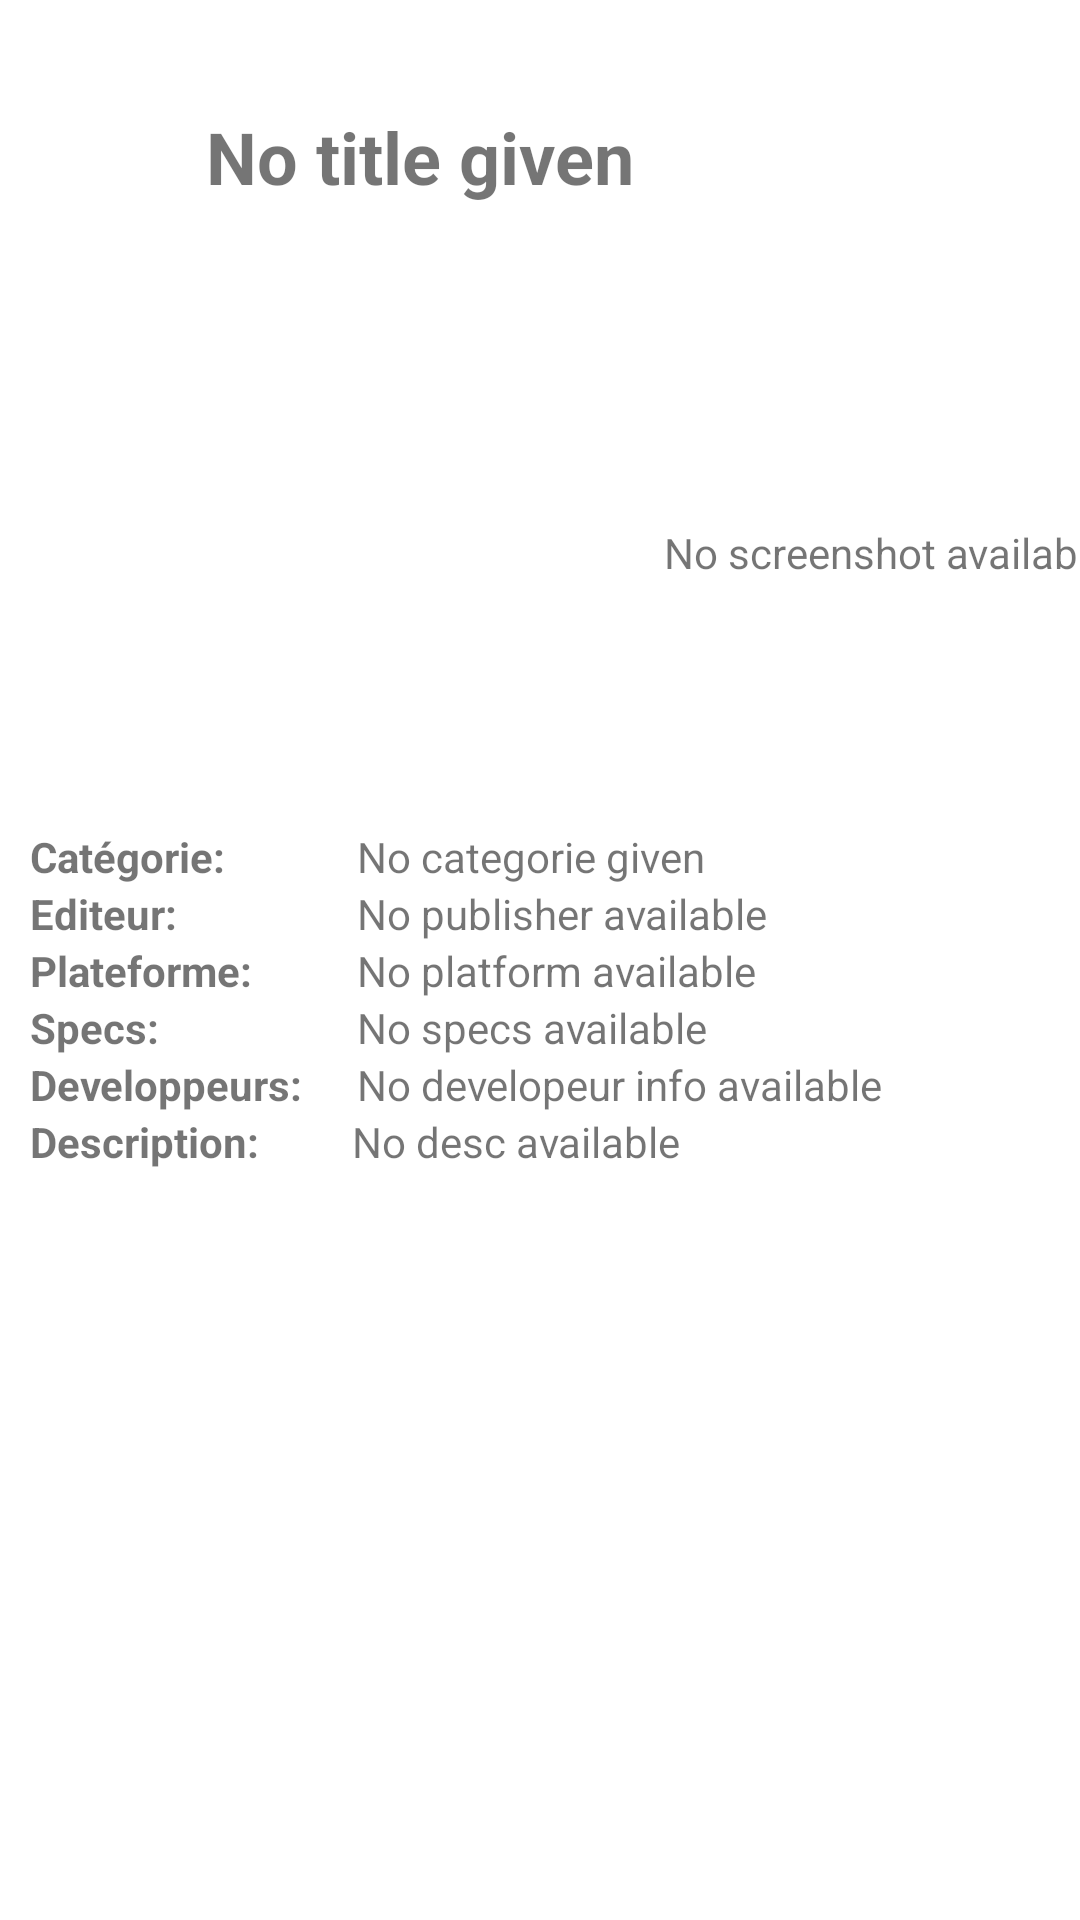

Reconstruct the res/layout file that produces this screen, plus the resources it refers to.
<!-- AndroidManifest.xml: application theme Theme.MMOList -->
<!-- res/layout/v_game_details.xml -->
<?xml version="1.0" encoding="utf-8"?>
<androidx.constraintlayout.widget.ConstraintLayout xmlns:android="http://schemas.android.com/apk/res/android"
    xmlns:app="http://schemas.android.com/apk/res-auto"
    xmlns:tools="http://schemas.android.com/tools"
    android:layout_width="match_parent"
    android:layout_height="match_parent">

    <TextView
        android:id="@+id/gameTitle"
        android:layout_width="wrap_content"
        android:layout_height="wrap_content"
        android:layout_marginTop="36dp"
        android:text="@string/emptyTitle"
        android:textSize="24sp"
        android:textStyle="bold"
        app:layout_constraintEnd_toStartOf="@+id/buttonFavoriteDetail"
        app:layout_constraintStart_toStartOf="parent"
        app:layout_constraintTop_toTopOf="parent" />

    <ImageButton
        android:id="@+id/buttonFavoriteDetail"
        android:layout_width="70dp"
        android:layout_height="87dp"
        android:layout_marginTop="10dp"
        android:layout_marginEnd="10dp"
        android:background="#FFFFFF"
        android:scaleType="fitCenter"
        app:layout_constraintEnd_toEndOf="parent"
        app:layout_constraintTop_toTopOf="parent"
        app:srcCompat="@drawable/pngwing_com"
        tools:srcCompat="@drawable/pngwing_com"
        android:contentDescription="@string/starFavorite" />

    <ImageView
        android:id="@+id/gameThumbnail"
        android:layout_width="231dp"
        android:layout_height="161dp"
        android:layout_marginTop="8dp"
        app:layout_constraintStart_toStartOf="parent"
        app:layout_constraintTop_toBottomOf="@+id/buttonFavoriteDetail"
        app:srcCompat="@drawable/ic_launcher_foreground" />

    <ScrollView
        android:layout_width="0dp"
        android:layout_height="0dp"
        android:layout_marginTop="10dp"
        app:layout_constraintBottom_toBottomOf="parent"
        app:layout_constraintEnd_toEndOf="parent"
        app:layout_constraintStart_toStartOf="parent"
        app:layout_constraintTop_toBottomOf="@+id/gameThumbnail">

        <LinearLayout
            android:layout_width="match_parent"
            android:layout_height="wrap_content"
            android:layout_marginLeft="10dp"
            android:layout_marginRight="10dp"
            android:orientation="vertical">

            <LinearLayout
                android:layout_width="match_parent"
                android:layout_height="match_parent"
                android:orientation="horizontal"
                android:weightSum="100">

                <TextView
                    android:id="@+id/tvCategorie"
                    android:layout_width="0dp"
                    android:layout_height="wrap_content"
                    android:layout_gravity="center_vertical"
                    android:layout_weight="30"
                    android:text="@string/tvCategorie"
                    android:textStyle="bold" />

                <TextView
                    android:id="@+id/tvCategorieEdit"
                    android:layout_width="0dp"
                    android:layout_height="wrap_content"
                    android:layout_gravity="center_vertical"
                    android:layout_marginStart="10dp"
                    android:layout_weight="70"
                    android:gravity="start"
                    android:text="@string/tvCategorieEdit" />

            </LinearLayout>

            <LinearLayout
                android:layout_width="match_parent"
                android:layout_height="match_parent"
                android:orientation="horizontal"
                android:weightSum="100">

                <TextView
                    android:id="@+id/tvPublisher"
                    android:layout_width="0dp"
                    android:layout_height="wrap_content"
                    android:layout_gravity="center_vertical"
                    android:layout_weight="30"
                    android:text="@string/tvPublisher"
                    android:textStyle="bold" />

                <TextView
                    android:id="@+id/tvPublisherEdit"
                    android:layout_width="0dp"
                    android:layout_height="wrap_content"
                    android:layout_gravity="center_vertical"
                    android:layout_marginStart="10dp"
                    android:layout_weight="70"
                    android:text="@string/tvPublisherEdit" />

            </LinearLayout>

            <LinearLayout
                android:layout_width="match_parent"
                android:layout_height="match_parent"
                android:orientation="horizontal"
                android:weightSum="100">

                <TextView
                    android:id="@+id/tvPlatform"
                    android:layout_width="0dp"
                    android:layout_height="wrap_content"
                    android:layout_gravity="center_vertical"
                    android:layout_weight="30"
                    android:text="@string/tvPlateforme"
                    android:textStyle="bold" />

                <TextView
                    android:id="@+id/tvPlatformEdit"
                    android:layout_width="0dp"
                    android:layout_height="wrap_content"
                    android:layout_gravity="center_vertical"
                    android:layout_marginStart="10dp"
                    android:layout_weight="70"
                    android:text="@string/tvPlateformeEdit" />

            </LinearLayout>

            <LinearLayout
                android:layout_width="match_parent"
                android:layout_height="match_parent"
                android:orientation="horizontal"
                android:weightSum="100">

                <TextView
                    android:id="@+id/tvRequirement"
                    android:layout_width="0dp"
                    android:layout_height="wrap_content"
                    android:layout_gravity="center_vertical"
                    android:layout_weight="30"
                    android:text="@string/tvRequirement"
                    android:textStyle="bold" />

                <TextView
                    android:id="@+id/tvRequirementEdit"
                    android:layout_width="0dp"
                    android:layout_height="wrap_content"
                    android:layout_gravity="center_vertical"
                    android:layout_marginStart="10dp"
                    android:layout_weight="70"
                    android:text="@string/tvRequirementEdit" />
            </LinearLayout>

            <LinearLayout
                android:layout_width="match_parent"
                android:layout_height="match_parent"
                android:orientation="horizontal"
                android:weightSum="100">

                <TextView
                    android:id="@+id/tvDeveloper"
                    android:layout_width="0dp"
                    android:layout_height="wrap_content"
                    android:layout_gravity="center_vertical"
                    android:layout_weight="30"
                    android:text="@string/tvDeveloper"
                    android:textStyle="bold" />

                <TextView
                    android:id="@+id/tvDeveloperEdit"
                    android:layout_width="0dp"
                    android:layout_height="wrap_content"
                    android:layout_gravity="center_vertical"
                    android:layout_marginStart="10dp"
                    android:layout_weight="70"
                    android:text="@string/tvDeveloperEdit" />
            </LinearLayout>

            <LinearLayout
                android:layout_width="match_parent"
                android:layout_height="match_parent"
                android:orientation="horizontal"
                android:weightSum="100">

                <TextView
                    android:id="@+id/tvDescription"
                    android:layout_width="0dp"
                    android:layout_height="match_parent"
                    android:layout_weight="30"
                    android:text="@string/tvDescription"
                    android:textStyle="bold" />

                <TextView
                    android:id="@+id/tvDescriptionEdit"
                    android:layout_width="0dp"
                    android:layout_height="wrap_content"
                    android:layout_marginStart="10dp"
                    android:layout_marginEnd="5dp"
                    android:layout_weight="70"
                    android:justificationMode="inter_word"
                    android:text="@string/tvDescriptionEdit" />
            </LinearLayout>

        </LinearLayout>
    </ScrollView>

    <ImageButton
        android:id="@+id/gameScreenshot1"
        android:layout_width="161dp"
        android:layout_height="158dp"
        android:alpha="0.5"
        android:background="#00000000"
        android:scaleType="fitCenter"
        app:layout_constraintEnd_toEndOf="parent"
        app:layout_constraintStart_toEndOf="@+id/gameThumbnail"
        app:layout_constraintTop_toTopOf="@+id/gameThumbnail"
        tools:srcCompat="@tools:sample/avatars"
        android:contentDescription="@string/gallery" />

    <TextView
        android:id="@+id/countScreenshot"
        android:layout_width="wrap_content"
        android:layout_height="wrap_content"
        android:background="#00000000"
        android:text="@string/countScreenshot"
        app:layout_constraintBottom_toBottomOf="@+id/gameScreenshot1"
        app:layout_constraintEnd_toEndOf="@+id/gameScreenshot1"
        app:layout_constraintStart_toStartOf="@+id/gameScreenshot1"
        app:layout_constraintTop_toTopOf="@+id/gameScreenshot1" />

</androidx.constraintlayout.widget.ConstraintLayout>
<!-- resources referenced by this layout -->
<resources>
  <!-- drawable ic_launcher_foreground: png bitmap (mipmap-hdpi, 6114 bytes) -->
  <string name="countScreenshot">No screenshot available</string>
  <string name="emptyTitle">No title given</string>
  <string name="gallery">Gallery of various screenshots of the game</string>
  <string name="starFavorite">star filled if favorite and empty if not</string>
  <string name="tvCategorie">Catégorie:</string>
  <string name="tvCategorieEdit">No categorie given</string>
  <string name="tvDescription">Description:</string>
  <string name="tvDescriptionEdit">No desc available</string>
  <string name="tvDeveloper">Developpeurs:</string>
  <string name="tvDeveloperEdit">No developeur info available</string>
  <string name="tvPlateforme">Plateforme:</string>
  <string name="tvPlateformeEdit">No platform available</string>
  <string name="tvPublisher">Editeur:</string>
  <string name="tvPublisherEdit">No publisher available</string>
  <string name="tvRequirement">Specs:</string>
  <string name="tvRequirementEdit">No specs available</string>
  <style name="Theme.MMOList" parent="Theme.MaterialComponents.Light.NoActionBar">
          
          <item name="colorPrimary">@color/purple_500</item>
          <item name="colorPrimaryVariant">@color/purple_700</item>
          <item name="colorOnPrimary">@color/white</item>
          
          <item name="colorSecondary">@color/teal_200</item>
          <item name="colorSecondaryVariant">@color/teal_700</item>
          <item name="colorOnSecondary">@color/black</item>
          
          <item name="android:statusBarColor">?attr/colorPrimaryVariant</item>
          
      </style>
  <color name="purple_500">#FF6200EE</color>
  <color name="purple_700">#FF3700B3</color>
  <color name="white">#FFFFFFFF</color>
  <color name="teal_200">#FF03DAC5</color>
  <color name="teal_700">#FF018786</color>
  <color name="black">#FF000000</color>
</resources>
